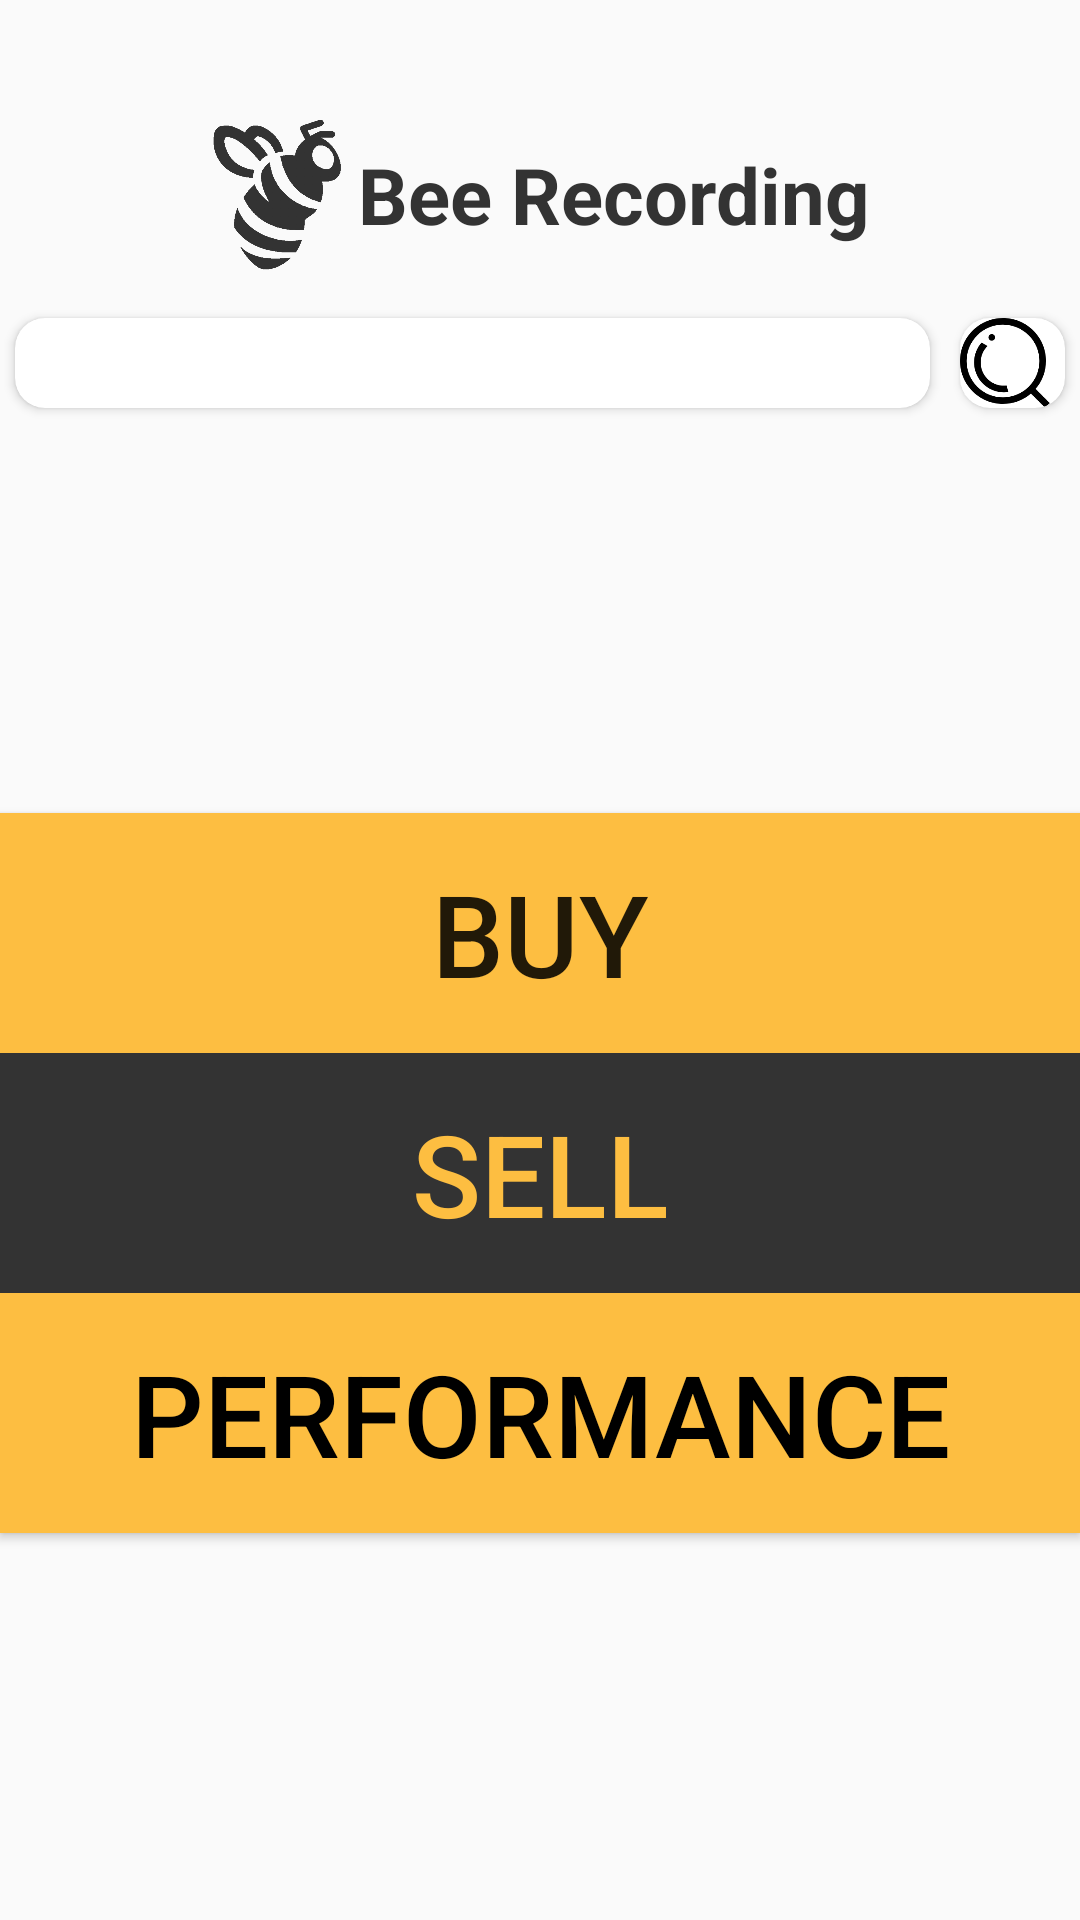

Produce the Android XML layout that renders to this screen, including the resource entries it uses.
<!-- AndroidManifest.xml: application theme AppTheme -->
<!-- res/layout/fragment_transaction.xml -->
<?xml version="1.0" encoding="utf-8"?>
<LinearLayout
    xmlns:android="http://schemas.android.com/apk/res/android"
    android:layout_width="match_parent"
    android:layout_height="match_parent"
    xmlns:app="http://schemas.android.com/apk/res-auto"
    android:orientation="vertical">

    <LinearLayout
        android:layout_width="wrap_content"
        android:layout_height="wrap_content"
        android:layout_marginTop="40dp"
        android:layout_gravity="center_horizontal"
        android:orientation="horizontal">

        <ImageView android:src="@drawable/logo_bee"
            android:layout_width="50dp"
            android:layout_height="50dp"
            android:layout_gravity="center_horizontal" />

        <TextView
            android:layout_width="wrap_content"
            android:layout_height="match_parent"
            android:gravity="center"
            android:textStyle="bold"
            android:text="Bee Recording"
            android:textSize="26sp"
            android:textColor="@color/oil"/>
    </LinearLayout>

    <android.support.v7.widget.LinearLayoutCompat
        android:layout_width="match_parent"
        android:layout_height="wrap_content"
        android:layout_marginTop="10dp"
        android:layout_gravity="center_horizontal"
        android:orientation="horizontal">

        <android.support.v7.widget.CardView
            android:layout_width="0dp"
            android:layout_height="wrap_content"
            android:layout_weight="7 "
            app:cardCornerRadius="10dp"
            app:cardUseCompatPadding="true">

            <TextView
                android:layout_marginLeft="20dp"
                android:layout_marginStart="20dp"
                android:id="@+id/record_date"
                android:layout_width="match_parent"
                android:layout_height="30dp"
                android:layout_gravity="center_vertical"
                android:textSize="18sp"
                />



        </android.support.v7.widget.CardView>

        <android.support.v7.widget.CardView
            android:layout_width="0dp"
            android:layout_height="wrap_content"
            app:cardCornerRadius="10dp"
            android:layout_weight="1"
            app:cardUseCompatPadding="true">

            <Button
                android:id="@+id/record_search_btn"
                android:layout_width="30dp"
                android:layout_height="30dp"
                android:gravity="center"
                android:background="@drawable/search"/>

        </android.support.v7.widget.CardView>

    </android.support.v7.widget.LinearLayoutCompat>

    <LinearLayout
        android:layout_width="match_parent"
        android:layout_height="match_parent"
        android:gravity="center"
        android:orientation="vertical">

        <Button
            android:id="@+id/buy_btn"
            android:layout_width="396dp"
            android:layout_height="80dp"
            android:layout_gravity="center_horizontal"
            android:background="@color/colorPrimaryDark"
            android:text="Buy"
            android:textSize="38sp" />

        <Button
            android:id="@+id/sell_btn"
            android:layout_width="match_parent"
            android:layout_height="80dp"
            android:layout_gravity="center_horizontal"
            android:background="@color/oil"
            android:text="SELL"
            android:textColor="@color/colorPrimaryDark"
            android:textSize="38sp" />

        <Button
            android:id="@+id/performance_btn"
            android:layout_width="match_parent"
            android:layout_height="80dp"
            android:layout_gravity="center_horizontal"
            android:background="@color/colorPrimaryDark"
            android:text="PERFORMANCE"
            android:textColor="@color/black"
            android:textSize="38sp" />

    </LinearLayout>

</LinearLayout>
<!-- resources referenced by this layout -->
<resources>
  <color name="black">#000000</color>
  <color name="colorPrimaryDark">#FDBE41</color>
  <color name="oil">#333333</color>
  <!-- drawable logo_bee: png bitmap (drawable-hdpi, 18296 bytes) -->
  <!-- drawable search: png bitmap (drawable, 8518 bytes) -->
  <style name="AppTheme" parent="Theme.AppCompat.Light.NoActionBar">
          
          <item name="colorPrimary">@color/colorPrimary</item>
          <item name="colorPrimaryDark">@color/colorPrimaryDark</item>
          <item name="colorAccent">@color/colorAccent</item>
      </style>
  <color name="colorPrimary">#FEFEFE</color>
  <color name="colorAccent">#FDC02D</color>
</resources>
